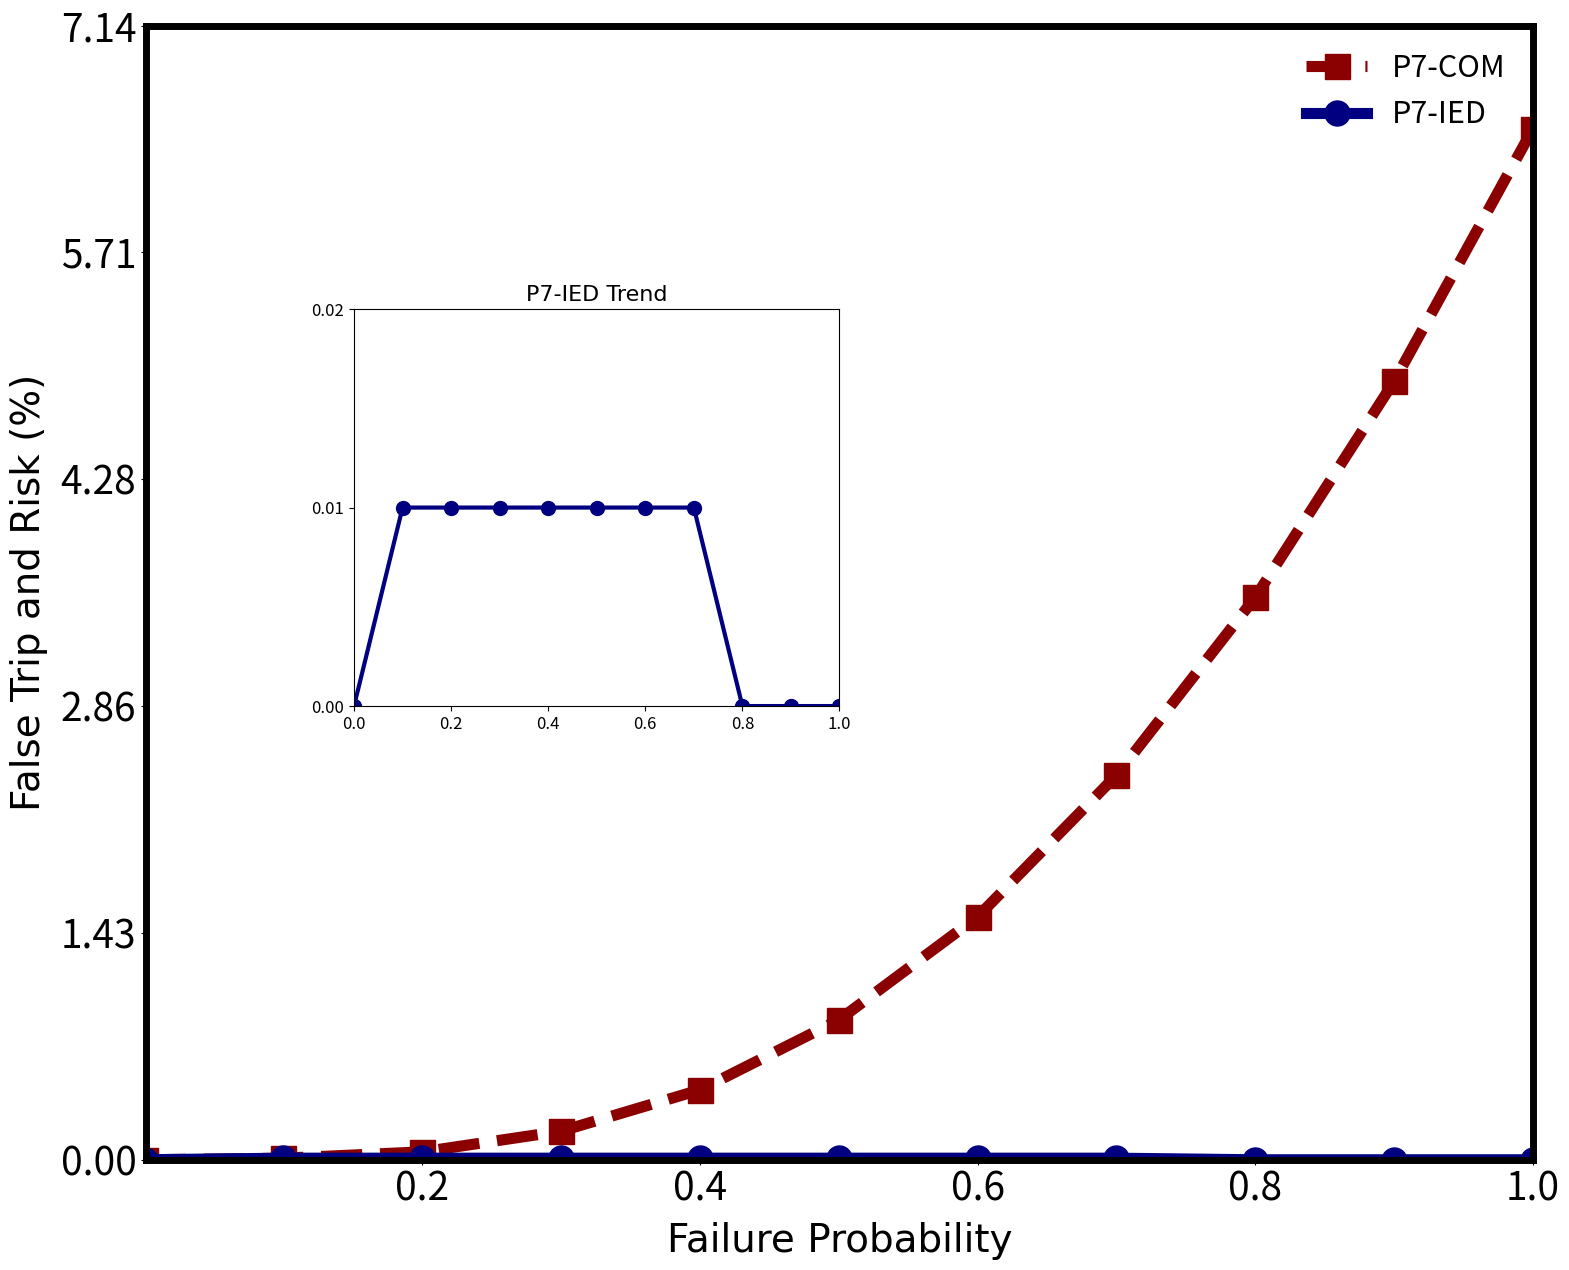

Generate this figure with matplotlib:
import matplotlib.pyplot as plt
import numpy as np
import matplotlib.ticker as ticker

# ===== X-axis =====
ied_x = np.arange(0, 1.01, 0.1)
com_x = np.arange(0, 1.01, 0.1)

# ===== Data =====
ied_y = [0.00, 0.01, 0.01, 0.01, 0.01, 0.01, 0.01, 0.01, 0.00, 0.00, 0.00]
com_y = [0.00, 0.01, 0.05, 0.18, 0.44, 0.88, 1.53, 2.42, 3.54, 4.90, 6.49]

# ===== Styling =====
line_width = 8
marker_size = 18
font_size = 28
tick_size = 28
font_name = 'Times New Roman'

# ===== Main Figure =====
fig, ax = plt.subplots(figsize=(18, 15))

# Plot COM data
ax.plot(com_x, com_y, '--s', color="darkred", linewidth=line_width,
        markersize=marker_size, label="P7-COM")

# Plot IED data (main plot as well)
ax.plot(ied_x, ied_y, '-o', color="navy", linewidth=line_width,
        markersize=marker_size, label="P7-IED")

# Axis labels
ax.set_xlabel("Failure Probability", fontsize=font_size, fontname=font_name, labelpad=9)
ax.set_ylabel("False Trip and Risk (%)", fontsize=font_size, fontname=font_name, labelpad=9)

# X-axis and Y-axis ticks
ax.set_xticks(np.arange(0, 1.1, 0.2))
ax.set_xlim([0.001, 1.0])

ymax = max(max(ied_y), max(com_y)) + 0.1 * max(max(ied_y), max(com_y))
ax.set_ylim([0.00, ymax])
ax.set_yticks(np.linspace(0, ymax, 6))

# Format ticks to 2 decimals
ax.xaxis.set_major_formatter(ticker.FormatStrFormatter('%.1f'))
ax.yaxis.set_major_formatter(ticker.FormatStrFormatter('%.2f'))

ax.tick_params(axis='both', which='major', labelsize=tick_size)
for spine in ax.spines.values():
    spine.set_linewidth(5)

# ===== Inset Plot for IED data =====
inset_ax = ax.inset_axes([0.15, 0.40, 0.35, 0.35])  
inset_ax.plot(ied_x, ied_y, '-o', color="navy", linewidth=3,
              markersize=10, label="IED Trend")
inset_ax.set_title("P7-IED Trend", fontsize=16, fontname=font_name)



# Scale inset axis to IED data range

inset_ax.set_xlim([0, 1])
inset_ax.set_ylim([0, 0.02])
inset_ax.set_yticks(np.arange(0, 0.021, 0.01))
inset_ax.yaxis.set_major_formatter(ticker.FormatStrFormatter('%.2f'))
inset_ax.tick_params(axis='both', labelsize=12)



# ===== Legend =====
ax.legend(fontsize=22, frameon=False, loc="best")

# ===== Save & Show =====
#plt.grid(True, linestyle="--", alpha=0.6)
plt.tight_layout(pad=9.0)
plt.savefig("P7_Risk_FalseTrip_inset.pdf", format='pdf')
plt.show()
